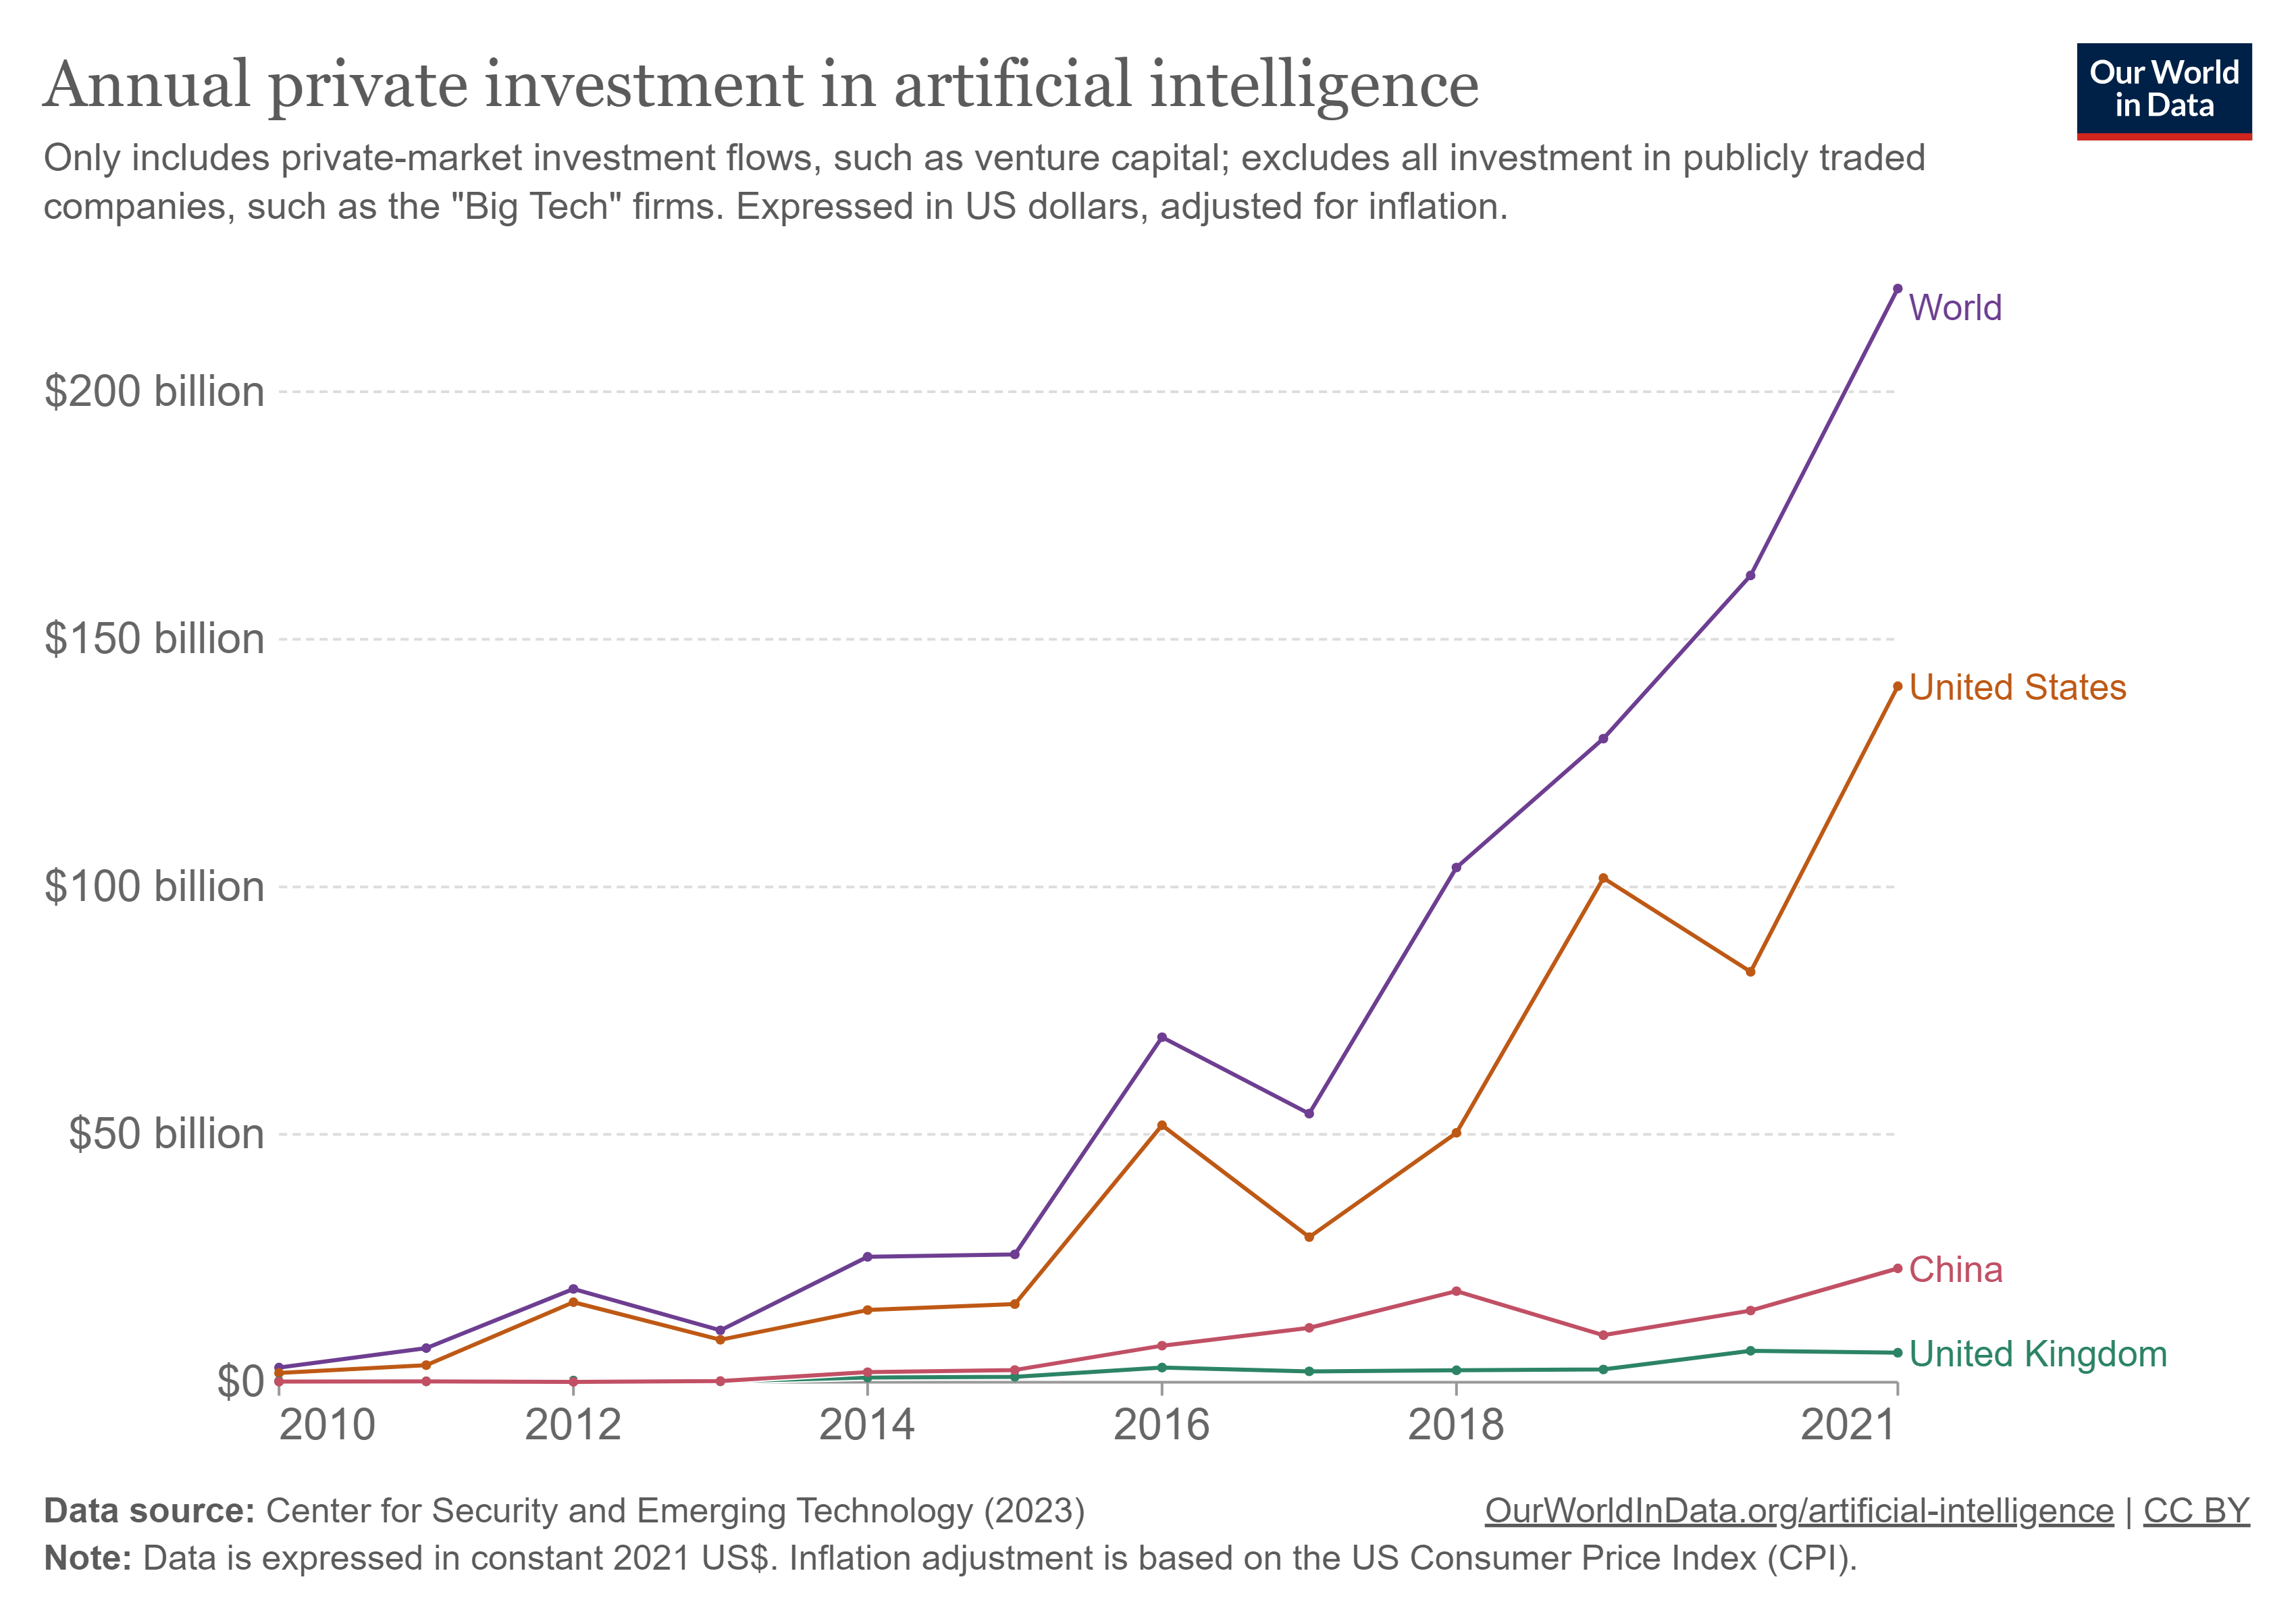

The data file committed next to this chart (first rows):
Entity, Code, Year, Estimated investment - Field: All
Albania, ALB, 2019, 7419258
Albania, ALB, 2016, 2258014
Albania, ALB, 2020, 4187914
Albania, ALB, 2014, 4578426
Argentina, ARG, 2021, 17000000
Argentina, ARG, 2019, 4239576
Argentina, ARG, 2017, 5527297
Argentina, ARG, 2020, 26174465
Argentina, ARG, 2018, 1079101
Argentina, ARG, 2016, 1129007
Argentina, ARG, 2014, 1144606
Argentina, ARG, 2013, 1163175
Argentina, ARG, 2012, 0
Argentina, ARG, 2011, 1204636
Armenia, ARM, 2021, 12000000
Armenia, ARM, 2020, 3140936
Australia, AUS, 2021, 2333000000
Australia, AUS, 2020, 485798065
Australia, AUS, 2019, 272392746
Australia, AUS, 2018, 63666986
Australia, AUS, 2017, 57483889
Australia, AUS, 2015, 65165266
Australia, AUS, 2016, 91449560
Australia, AUS, 2014, 0
Australia, AUS, 2013, 0
Australia, AUS, 2012, 61371082
Austria, AUT, 2021, 276000000
Austria, AUT, 2020, 132966281
Austria, AUT, 2019, 105989395
Austria, AUT, 2018, 59350580
Austria, AUT, 2017, 13265513
Austria, AUT, 2016, 6774041
Austria, AUT, 2015, 2286501
Austria, AUT, 2014, 5723032
Austria, AUT, 2013, 3489524
Austria, AUT, 2012, 4720852
Austria, AUT, 2010, 2485328
Bahrain, BHR, 2021, 4425000000
Bahrain, BHR, 2020, 10469786
Bangladesh, BGD, 2021, 0
Bangladesh, BGD, 2020, 0
Bangladesh, BGD, 2019, 1059894
Bangladesh, BGD, 2017, 0
Bangladesh, BGD, 2016, 0
Barbados, BRB, 2016, 30483187
Belarus, BLR, 2017, 8843675
Belarus, BLR, 2016, 2258014
Belarus, BLR, 2012, 2360426
Belgium, BEL, 2021, 503000000
Belgium, BEL, 2020, 308858684
Belgium, BEL, 2019, 170642926
Belgium, BEL, 2018, 37768551
Belgium, BEL, 2017, 259782961
Belgium, BEL, 2016, 76772470
Belgium, BEL, 2015, 128044031
Belgium, BEL, 2014, 28615162
Belgium, BEL, 2013, 8142222
Belgium, BEL, 2012, 10621918
Belgium, BEL, 2010, 13669306
Belize, BLZ, 2019, 10598940
... 661 more rows
